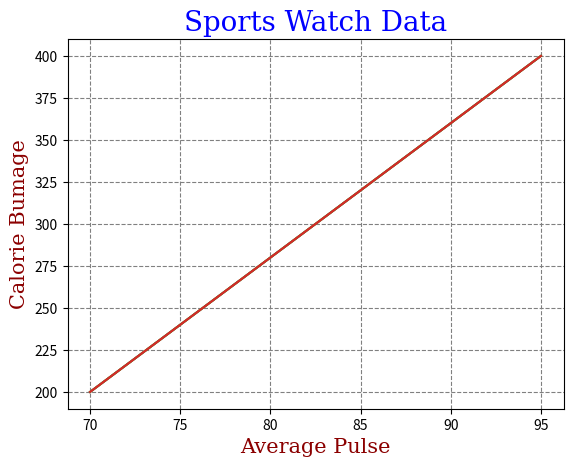

Reproduce this figure in Python.
import matplotlib.pyplot as plt
import numpy as np

x = np.array([70,75,80,85,90,95])
y = np.array([200,240,280,320,360,400])

fontTitle = {'family':'serif','color':'blue','size':20}
fontLabel = {'family':'serif','color':'darkred','size':15}

plt.plot(x,y)

plt.title("Sports Watch Data", fontdict=fontTitle)
plt.xlabel("Average Pulse", fontdict=fontLabel)
plt.ylabel("Calorie Bumage", fontdict=fontLabel)

#show gridlines
plt.grid()

plt.show()

#specifying the grid lines to show
plt.plot(x,y)

plt.title("Sports Watch Data", fontdict=fontTitle)
plt.xlabel("Average Pulse", fontdict=fontLabel)
plt.ylabel("Calorie Bumage", fontdict=fontLabel)

#show x gridlines
plt.grid(axis='x')

plt.show()

#show y gridlines
plt.plot(x,y)

plt.title("Sports Watch Data", fontdict=fontTitle)
plt.xlabel("Average Pulse", fontdict=fontLabel)
plt.ylabel("Calorie Bumage", fontdict=fontLabel)

plt.grid(axis='y')

plt.show()

#set line properties for the grid
plt.plot(x,y)

plt.title("Sports Watch Data", fontdict=fontTitle)
plt.xlabel("Average Pulse", fontdict=fontLabel)
plt.ylabel("Calorie Bumage", fontdict=fontLabel)

#c for color and ls for linestyle
plt.grid(c='grey',ls='--')

plt.show()